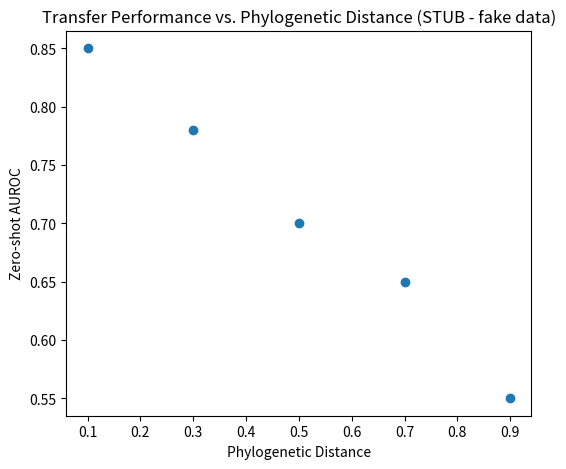

This chart was generated by the following Python code:
#these is the plot results code
import pandas as pd
import matplotlib.pyplot as plt
import os
os.makedirs("figures", exist_ok=True)

def plot_distance_vs_auroc(registry_path="results/registry.csv", distance_path="data/phylo_distance.csv"):
    """
    Reads experiment results and phylogenetic distances, 
    plots zero-shot AUROC vs phylogenetic distance.
    STUB: currently just sets up the plotting logic — will be filled in
    with real merge/plot logic once registry.csv and phylo_distance.csv have real data.
    """
    # Placeholder fake data so the plotting code can be tested now
    fake_distances = [0.1, 0.3, 0.5, 0.7, 0.9]
    fake_aurocs = [0.85, 0.78, 0.70, 0.65, 0.55]

    plt.figure(figsize=(6, 5))
    plt.scatter(fake_distances, fake_aurocs)
    plt.xlabel("Phylogenetic Distance")
    plt.ylabel("Zero-shot AUROC")
    plt.title("Transfer Performance vs. Phylogenetic Distance (STUB - fake data)")
    plt.savefig("figures/distance_vs_auroc_stub.png")
    plt.show()

if __name__ == "__main__":
    plot_distance_vs_auroc()
